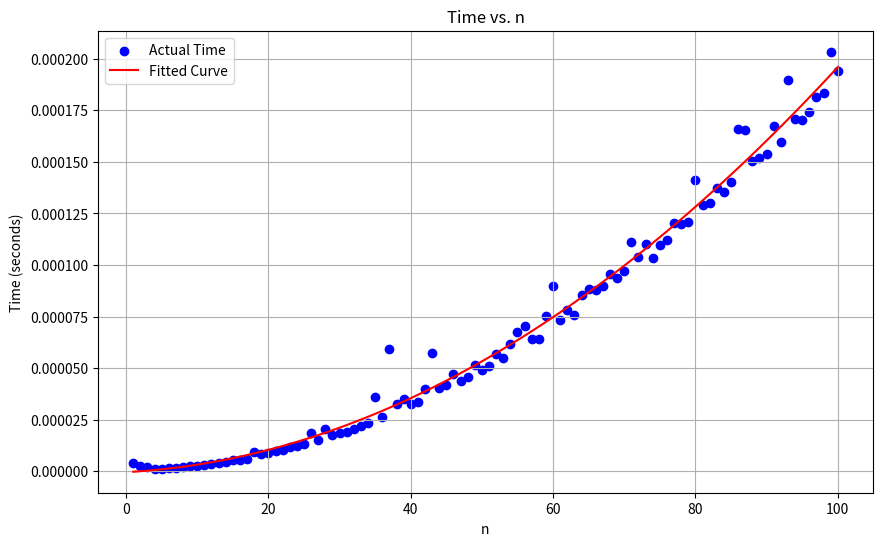

Source code (Python):
# -*- coding: utf-8 -*-
"""Time Vs n.py

Automatically generated by Colaboratory.

Original file is located at
    https://colab.research.google.com/<link-removed>
"""

import time
import numpy as np
import matplotlib.pyplot as plt
from scipy.optimize import curve_fit

# Function to measure execution time
def f(n):
    x = 1
    start_time = time.time()
    for i in range(1, n + 1):
        for j in range(1, n + 1):
            x = x + 1
    end_time = time.time()
    return end_time - start_time

# Testing for various values of n
n_values = np.arange(1, 101) # Let's go from 1 to 100 for a broad range
time_values = np.array([f(n) for n in n_values])

# Curve fitting (assuming a polynomial time complexity)
def poly_model(x, a, b, c):
    return a * x**2 + b * x + c

params, _ = curve_fit(poly_model, n_values, time_values)

# Plotting time vs. n
plt.figure(figsize=(10, 6))
plt.scatter(n_values, time_values, color='blue', label='Actual Time')
plt.plot(n_values, poly_model(n_values, *params), color='red', label='Fitted Curve')
plt.xlabel('n')
plt.ylabel('Time (seconds)')
plt.title('Time vs. n')
plt.legend()
plt.grid(True)
plt.show(), params